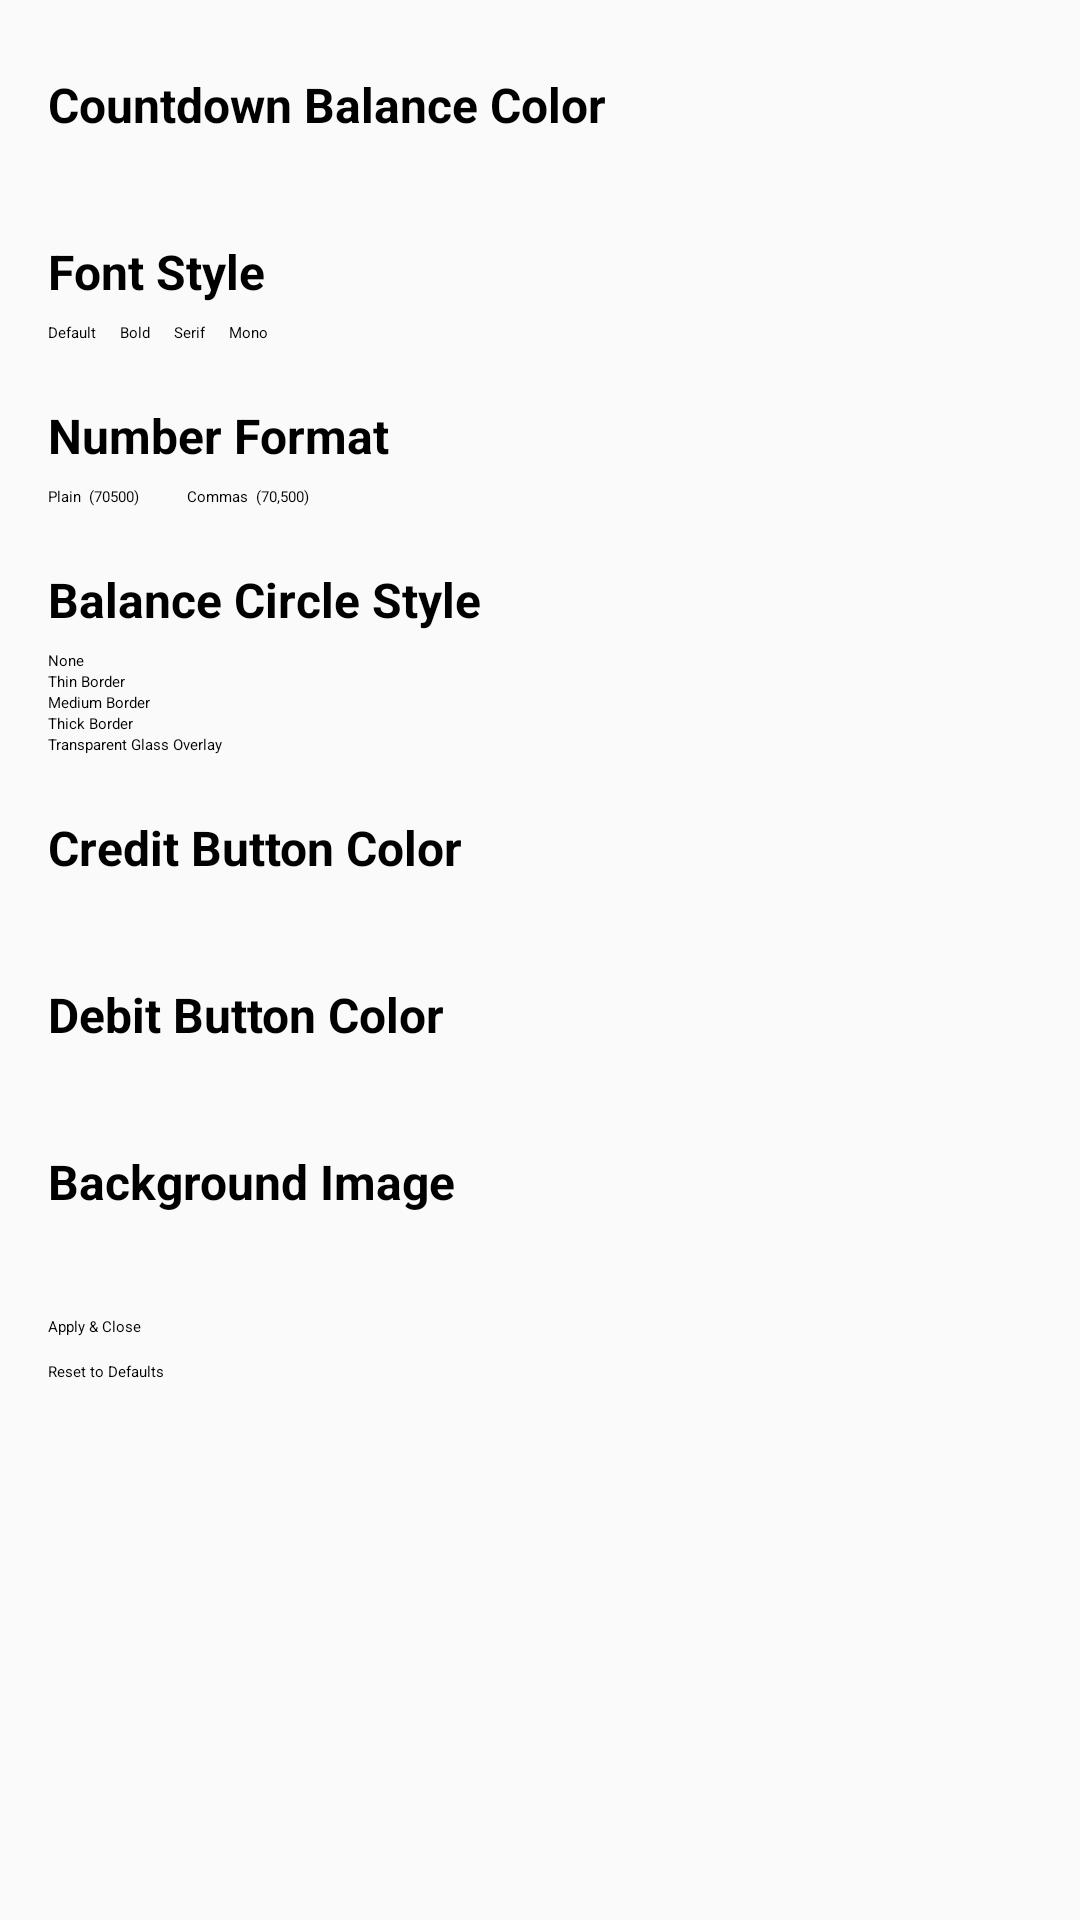

Here is an Android app screen rendered from its layout file. Give the layout XML and the strings, colors and styles it references.
<!-- AndroidManifest.xml: activity theme AppTheme.NoActionBar -->
<!-- res/layout/activity_customization_settings.xml -->
<?xml version="1.0" encoding="utf-8"?>
<ScrollView xmlns:android="http://schemas.android.com/apk/res/android"
    android:layout_width="match_parent"
    android:layout_height="match_parent"
    android:background="#FAFAFA">

    <LinearLayout
        android:layout_width="match_parent"
        android:layout_height="wrap_content"
        android:orientation="vertical"
        android:padding="16dp">

        
        <TextView
            android:layout_width="match_parent"
            android:layout_height="wrap_content"
            android:text="Countdown Balance Color"
            android:textSize="16sp"
            android:textStyle="bold"
            android:paddingTop="8dp"
            android:paddingBottom="6dp" />

        <HorizontalScrollView
            android:layout_width="match_parent"
            android:layout_height="wrap_content">

            <LinearLayout
                android:id="@+id/palette_text_color"
                android:layout_width="wrap_content"
                android:layout_height="wrap_content"
                android:orientation="horizontal"
                android:padding="4dp" />
        </HorizontalScrollView>

        
        <TextView
            android:layout_width="match_parent"
            android:layout_height="wrap_content"
            android:text="Font Style"
            android:textSize="16sp"
            android:textStyle="bold"
            android:paddingTop="20dp"
            android:paddingBottom="6dp" />

        <RadioGroup
            android:id="@+id/rg_font_style"
            android:layout_width="match_parent"
            android:layout_height="wrap_content"
            android:orientation="horizontal">

            <RadioButton
                android:id="@+id/rb_font_default"
                android:layout_width="wrap_content"
                android:layout_height="wrap_content"
                android:text="Default"
                android:layout_marginEnd="8dp" />

            <RadioButton
                android:id="@+id/rb_font_bold"
                android:layout_width="wrap_content"
                android:layout_height="wrap_content"
                android:text="Bold"
                android:layout_marginEnd="8dp" />

            <RadioButton
                android:id="@+id/rb_font_serif"
                android:layout_width="wrap_content"
                android:layout_height="wrap_content"
                android:text="Serif"
                android:layout_marginEnd="8dp" />

            <RadioButton
                android:id="@+id/rb_font_mono"
                android:layout_width="wrap_content"
                android:layout_height="wrap_content"
                android:text="Mono" />
        </RadioGroup>

        
        <TextView
            android:layout_width="match_parent"
            android:layout_height="wrap_content"
            android:text="Number Format"
            android:textSize="16sp"
            android:textStyle="bold"
            android:paddingTop="20dp"
            android:paddingBottom="6dp" />

        <RadioGroup
            android:id="@+id/rg_number_format"
            android:layout_width="match_parent"
            android:layout_height="wrap_content"
            android:orientation="horizontal">

            <RadioButton
                android:id="@+id/rb_format_plain"
                android:layout_width="wrap_content"
                android:layout_height="wrap_content"
                android:text="Plain  (70500)"
                android:layout_marginEnd="16dp" />

            <RadioButton
                android:id="@+id/rb_format_comma"
                android:layout_width="wrap_content"
                android:layout_height="wrap_content"
                android:text="Commas  (70,500)" />
        </RadioGroup>

        
        <TextView
            android:layout_width="match_parent"
            android:layout_height="wrap_content"
            android:text="Balance Circle Style"
            android:textSize="16sp"
            android:textStyle="bold"
            android:paddingTop="20dp"
            android:paddingBottom="6dp" />

        <RadioGroup
            android:id="@+id/rg_circle_style"
            android:layout_width="match_parent"
            android:layout_height="wrap_content"
            android:orientation="vertical">

            <RadioButton
                android:id="@+id/rb_circle_none"
                android:layout_width="wrap_content"
                android:layout_height="wrap_content"
                android:text="None" />

            <RadioButton
                android:id="@+id/rb_circle_thin"
                android:layout_width="wrap_content"
                android:layout_height="wrap_content"
                android:text="Thin Border" />

            <RadioButton
                android:id="@+id/rb_circle_medium"
                android:layout_width="wrap_content"
                android:layout_height="wrap_content"
                android:text="Medium Border" />

            <RadioButton
                android:id="@+id/rb_circle_thick"
                android:layout_width="wrap_content"
                android:layout_height="wrap_content"
                android:text="Thick Border" />

            <RadioButton
                android:id="@+id/rb_circle_overlay"
                android:layout_width="wrap_content"
                android:layout_height="wrap_content"
                android:text="Transparent Glass Overlay" />
        </RadioGroup>

        
        <TextView
            android:layout_width="match_parent"
            android:layout_height="wrap_content"
            android:text="Credit Button Color"
            android:textSize="16sp"
            android:textStyle="bold"
            android:paddingTop="20dp"
            android:paddingBottom="6dp" />

        <HorizontalScrollView
            android:layout_width="match_parent"
            android:layout_height="wrap_content">

            <LinearLayout
                android:id="@+id/palette_credit_color"
                android:layout_width="wrap_content"
                android:layout_height="wrap_content"
                android:orientation="horizontal"
                android:padding="4dp" />
        </HorizontalScrollView>

        
        <TextView
            android:layout_width="match_parent"
            android:layout_height="wrap_content"
            android:text="Debit Button Color"
            android:textSize="16sp"
            android:textStyle="bold"
            android:paddingTop="20dp"
            android:paddingBottom="6dp" />

        <HorizontalScrollView
            android:layout_width="match_parent"
            android:layout_height="wrap_content">

            <LinearLayout
                android:id="@+id/palette_debit_color"
                android:layout_width="wrap_content"
                android:layout_height="wrap_content"
                android:orientation="horizontal"
                android:padding="4dp" />
        </HorizontalScrollView>

        
        <TextView
            android:layout_width="match_parent"
            android:layout_height="wrap_content"
            android:text="Background Image"
            android:textSize="16sp"
            android:textStyle="bold"
            android:paddingTop="20dp"
            android:paddingBottom="6dp" />

        <LinearLayout
            android:id="@+id/container_background_picker"
            android:layout_width="match_parent"
            android:layout_height="wrap_content"
            android:orientation="vertical" />

        
        <Button
            android:id="@+id/btn_apply_customization"
            android:layout_width="match_parent"
            android:layout_height="wrap_content"
            android:layout_marginTop="28dp"
            android:text="Apply &amp; Close" />

        <Button
            android:id="@+id/btn_reset_customization"
            android:layout_width="match_parent"
            android:layout_height="wrap_content"
            android:layout_marginTop="8dp"
            android:layout_marginBottom="24dp"
            android:text="Reset to Defaults" />

    </LinearLayout>
</ScrollView>
<!-- resources referenced by this layout -->
<resources>

</resources>
